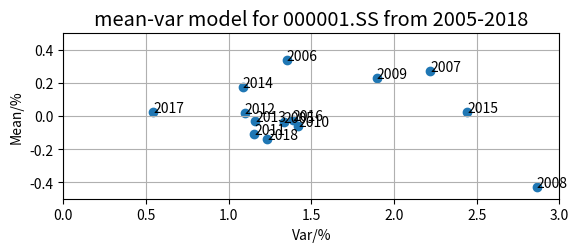

This chart was generated by the following Python code:
# [(mean, var)]
data = [(-0.1409, 1.2341, '2018'),
        (0.0218, 0.5438, '2017'),
        (-0.0247, 1.3883, '2016'),
        (0.0225, 2.4416, '2015'),
        (0.1747, 1.0845, '2014'),
        (-0.0308, 1.1612, '2013'),
        (0.0185, 1.0959, '2012'),
        (-0.1065, 1.1533, '2011'),
        (-0.0593, 1.4198, '2010'),
        (0.2278, 1.8950, '2009'),
        (-0.4313, 2.8616, '2008'),
        (0.2737, 2.2195, '2007'),
        (0.3399, 1.3512, '2006'),
        (-0.0334, 1.3316, '2005'),
        ]

xs = [var for (_, var, _) in data]
ys = [mean for (mean, _, _) in data]

from matplotlib.pyplot import *
scatter(xs, ys)
for (y, x, txt) in data:
    # s = "%.2f %.2f %s" % (x, y, txt)
    s = txt
    annotate(s, (x, y))
grid()
xlim(0, 3)
ylim(-0.5, 0.5)
gca().set_aspect('equal', adjustable='box')
style.use('ggplot')
# show()
title("mean-var model for 000001.SS from 2005-2018")
xlabel("Var/%")
ylabel("Mean/%")
savefig("1.png")
